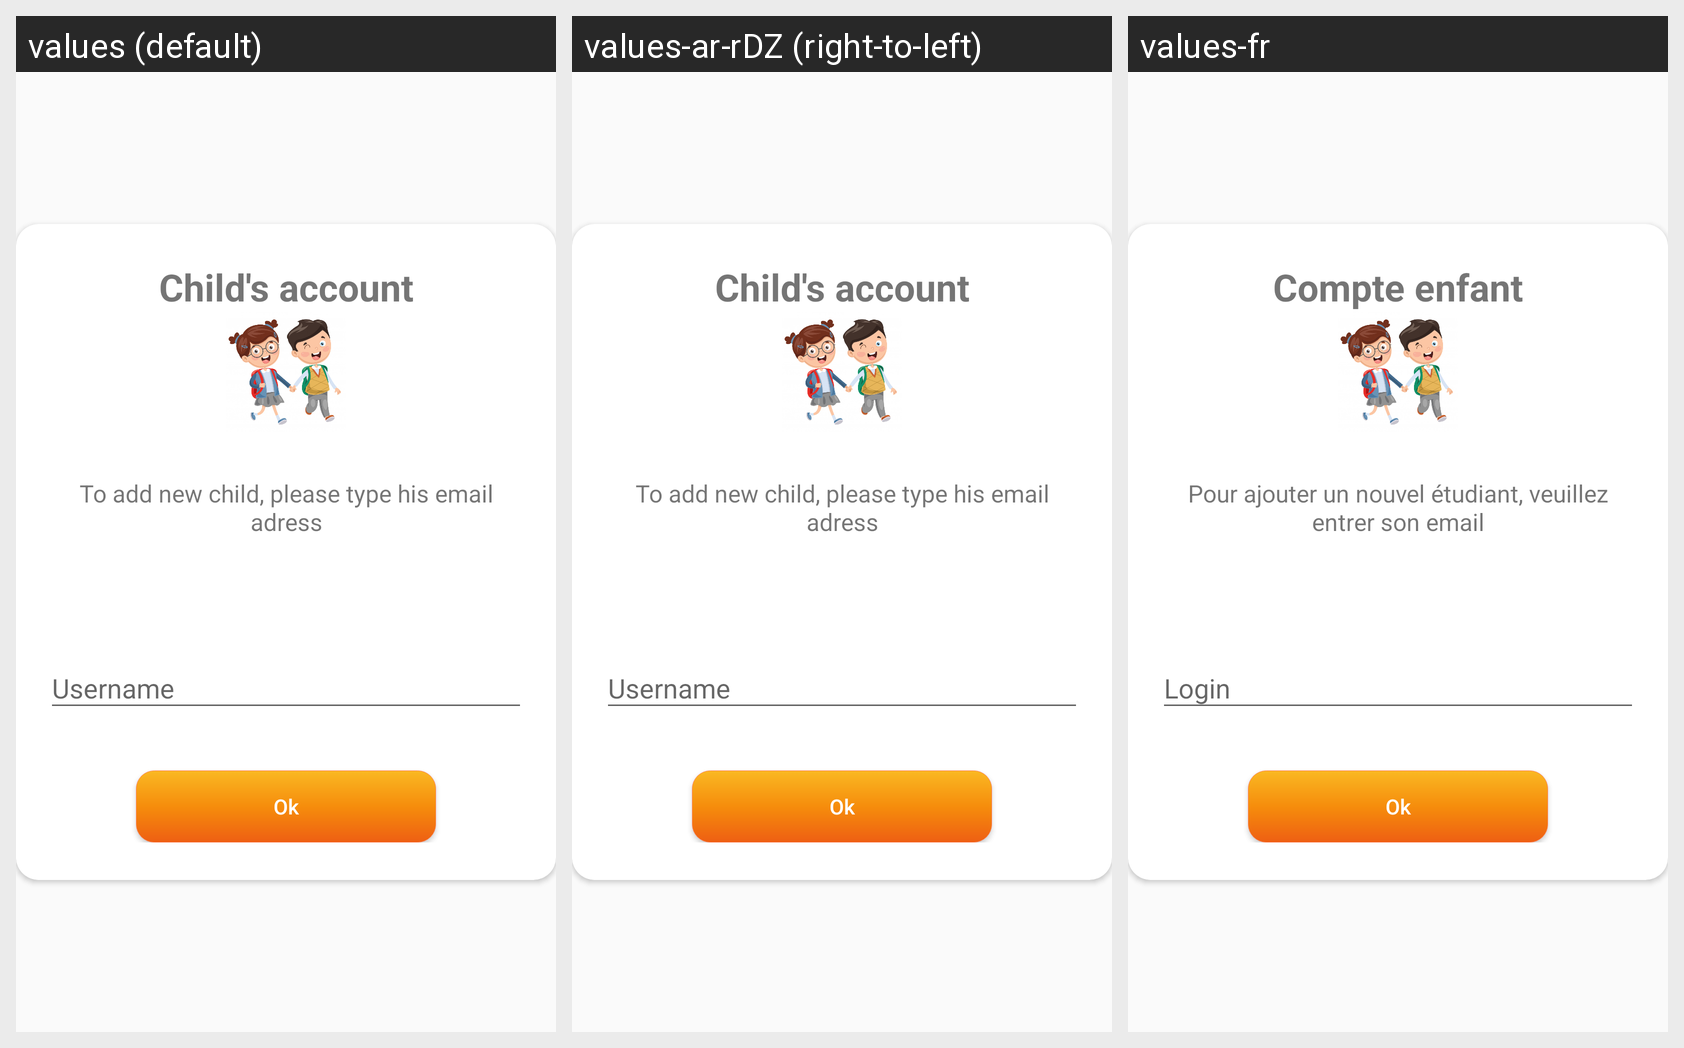

Here is an Android app screen in its default locale and in the app's own translations. Write out the translated-string differences for the strings that appear on this screen.
Android screen res/layout/popup_positive_child_add.xml rendered under 3 locales, left to right: values (default), values-ar-rDZ (right-to-left), values-fr. Device: Nexus 5 (rendered at 1080×1920; each locale shown at half size, 540×960, under a caption strip naming it); theme AppTheme.
Strings drawn on this screen, with the default value and each locale's value (text and hints the layout hard-codes, and strings that could not be matched under every locale, appear in the picture but are not listed):

child_add_title
  values: Child's account
  values-ar-rDZ: Child's account
  values-fr: Compte enfant

child_add_msg
  values: To add new child, please type his email adress
  values-ar-rDZ: To add new child, please type his email adress
  values-fr: Pour ajouter un nouvel étudiant, veuillez entrer son email

login_username
  values: Username
  values-ar-rDZ: Username
  values-fr: Login

button_ok
  values: Ok
  values-ar-rDZ: Ok
  values-fr: Ok
